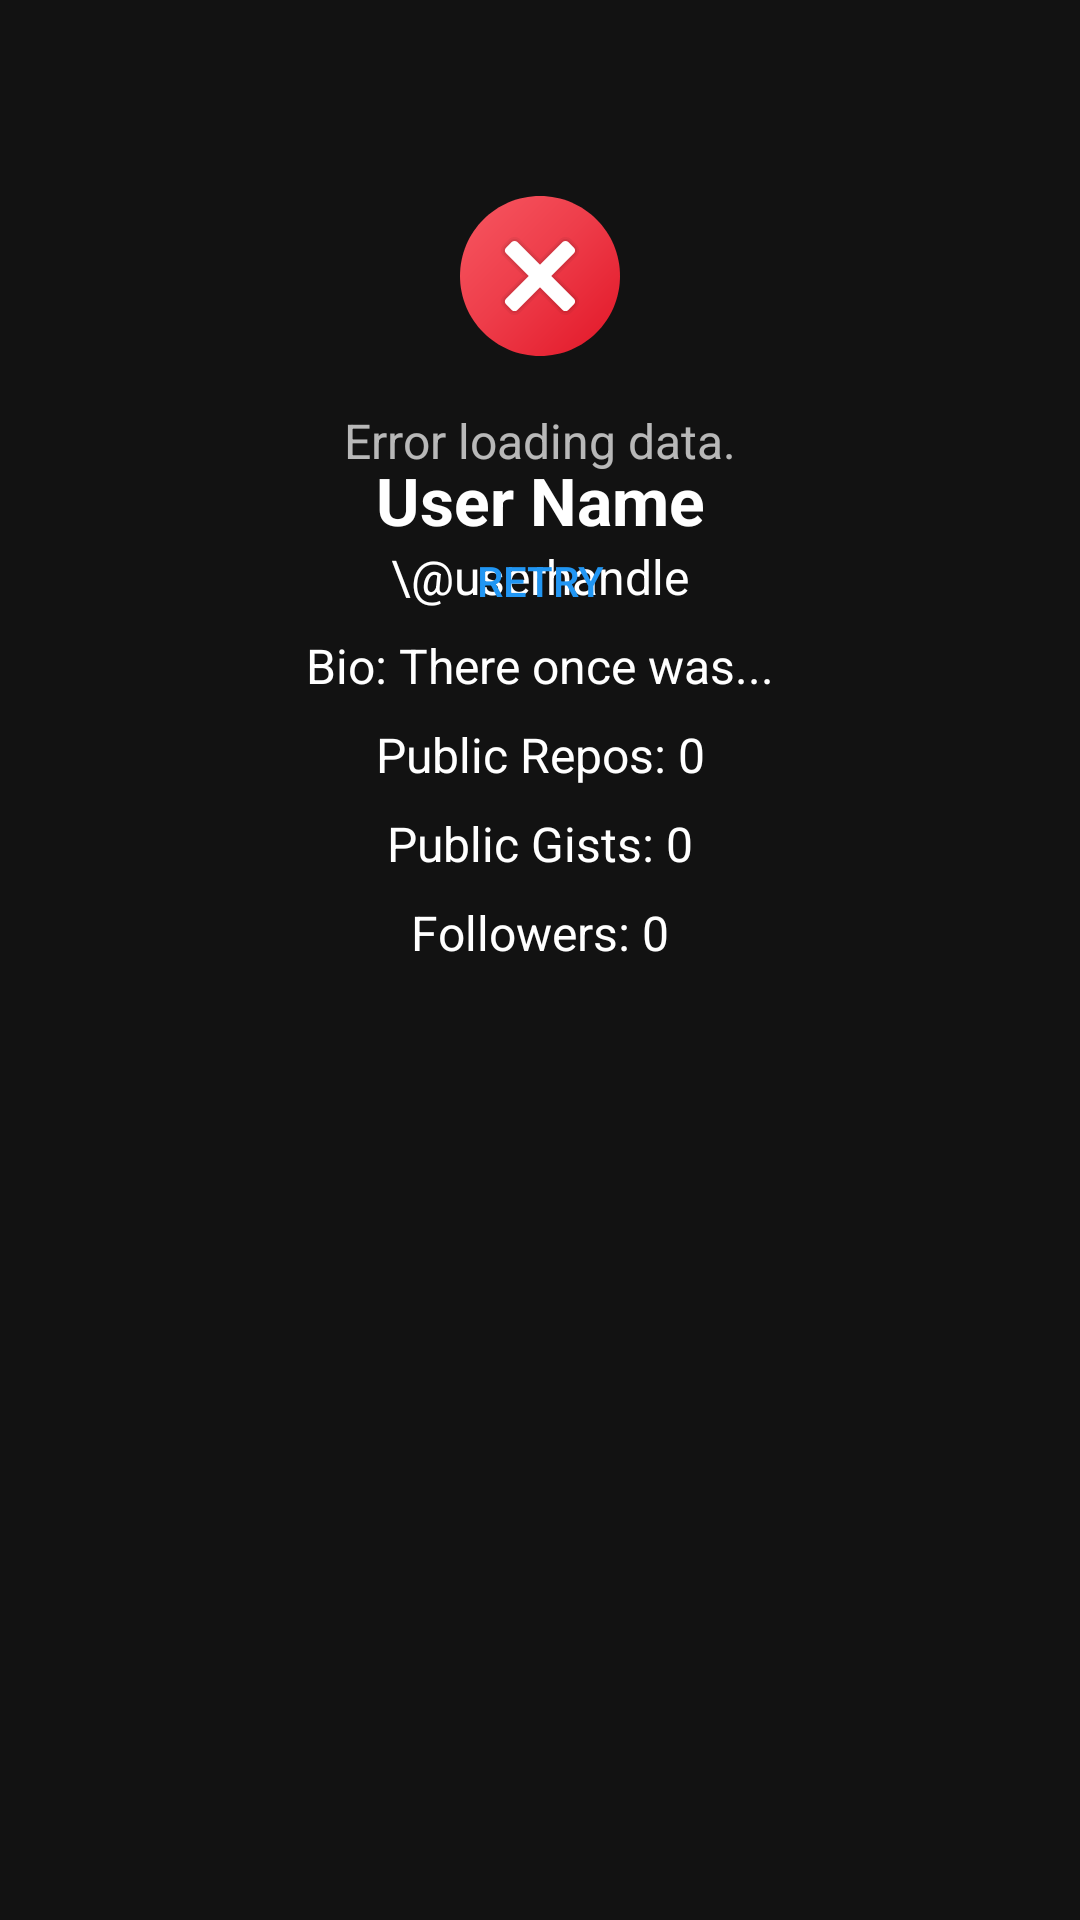

This screen was rendered from an Android layout file. Write that file and the resources it references.
<!-- AndroidManifest.xml: application theme Theme.GithubIssueTracker -->
<!-- res/layout/fragment_user_profile.xml -->
<?xml version="1.0" encoding="utf-8"?>
<androidx.constraintlayout.widget.ConstraintLayout xmlns:android="http://schemas.android.com/apk/res/android"
    xmlns:app="http://schemas.android.com/apk/res-auto"
    xmlns:tools="http://schemas.android.com/tools"
    android:layout_width="match_parent"
    android:layout_height="match_parent"
    tools:context="ui.userprofile.UserProfileFragment">

   <androidx.constraintlayout.widget.ConstraintLayout
       android:id="@+id/content_view"
       android:layout_width="match_parent"
       android:layout_height="match_parent" >


       
       <ImageView
           android:id="@+id/profile_image"
           android:layout_width="120dp"
           android:layout_height="120dp"
           android:layout_marginTop="24dp"
           android:background="@drawable/circle_image"
           android:adjustViewBounds="true"
           android:clipToOutline="true"
           android:elevation="8dp"
           android:scaleType="centerCrop"
           android:src="@drawable/avatar_placeholder"
           app:layout_constraintBottom_toTopOf="@+id/username"
           app:layout_constraintEnd_toEndOf="parent"
           app:layout_constraintStart_toStartOf="parent"
           app:layout_constraintTop_toTopOf="parent" />

       
       <TextView
           android:id="@+id/username"
           android:layout_width="wrap_content"
           android:layout_height="wrap_content"
           android:layout_marginTop="8dp"
           android:text="User Name"
           android:textColor="@android:color/white"
           android:textSize="22sp"
           android:textStyle="bold"
           app:layout_constraintEnd_toEndOf="parent"
           app:layout_constraintStart_toStartOf="parent"
           app:layout_constraintTop_toBottomOf="@+id/profile_image" />

       
       <TextView
           android:id="@+id/user_handle"
           android:layout_width="wrap_content"
           android:layout_height="wrap_content"
           android:text="\@userhandle"
           android:textColor="@android:color/white"
           android:textSize="16sp"
           app:layout_constraintEnd_toEndOf="parent"
           app:layout_constraintStart_toStartOf="parent"
           app:layout_constraintTop_toBottomOf="@+id/username" />

       
       <TextView
           android:id="@+id/user_bio"
           android:layout_width="wrap_content"
           android:layout_height="wrap_content"
           android:layout_marginTop="8dp"
           android:text="Bio: There once was..."
           android:textColor="@android:color/white"
           android:textSize="16sp"
           app:layout_constraintEnd_toEndOf="parent"
           app:layout_constraintStart_toStartOf="parent"
           app:layout_constraintTop_toBottomOf="@+id/user_handle" />

       
       <TextView
           android:id="@+id/public_repos"
           android:layout_width="wrap_content"
           android:layout_height="wrap_content"
           android:layout_marginTop="8dp"
           android:text="Public Repos: 0"
           android:textColor="@android:color/white"
           android:textSize="16sp"
           app:layout_constraintEnd_toEndOf="parent"
           app:layout_constraintStart_toStartOf="parent"
           app:layout_constraintTop_toBottomOf="@+id/user_bio" />

       
       <TextView
           android:id="@+id/public_gists"
           android:layout_width="wrap_content"
           android:layout_height="wrap_content"
           android:layout_marginTop="8dp"
           android:text="Public Gists: 0"
           android:textColor="@android:color/white"
           android:textSize="16sp"
           app:layout_constraintEnd_toEndOf="parent"
           app:layout_constraintStart_toStartOf="parent"
           app:layout_constraintTop_toBottomOf="@+id/public_repos" />

       
       <TextView
           android:id="@+id/followers"
           android:layout_width="wrap_content"
           android:layout_height="wrap_content"
           android:layout_marginTop="8dp"
           android:text="Followers: 0"
           android:textColor="@android:color/white"
           android:textSize="16sp"
           app:layout_constraintEnd_toEndOf="parent"
           app:layout_constraintStart_toStartOf="parent"
           app:layout_constraintTop_toBottomOf="@+id/public_gists" />

   </androidx.constraintlayout.widget.ConstraintLayout>

    <include
        android:id="@+id/common_view"
        layout="@layout/common_view" />

</androidx.constraintlayout.widget.ConstraintLayout>
<!-- res/layout/common_view.xml (included above) -->
<?xml version="1.0" encoding="utf-8"?>
<androidx.constraintlayout.widget.ConstraintLayout xmlns:android="http://schemas.android.com/apk/res/android"
    android:layout_width="match_parent"
    android:layout_height="wrap_content"
    xmlns:app="http://schemas.android.com/apk/res-auto">

    
    <ProgressBar
        android:id="@+id/loadingView"
        android:layout_width="wrap_content"
        android:layout_height="wrap_content"
        android:indeterminateTint="@color/white"
        android:paddingVertical="24dp"
        android:visibility="visible"
        app:layout_constraintBottom_toBottomOf="parent"
        app:layout_constraintEnd_toEndOf="parent"
        app:layout_constraintStart_toStartOf="parent"
        app:layout_constraintTop_toTopOf="parent" />

    
    <TextView
        android:id="@+id/errorView"
        android:layout_width="wrap_content"
        android:layout_height="wrap_content"
        android:drawablePadding="12dp"
        android:paddingVertical="12dp"
        android:text="Error loading data."
        android:textSize="16sp"
        android:visibility="visible"
        app:drawableTopCompat="@drawable/ic_error"
        app:layout_constraintBottom_toBottomOf="parent"
        app:layout_constraintEnd_toEndOf="parent"
        app:layout_constraintStart_toStartOf="parent"
        app:layout_constraintTop_toTopOf="parent" />

    <Button
        android:id="@+id/retryButton"
        android:layout_width="wrap_content"
        android:layout_height="wrap_content"
        android:background="@android:color/transparent"
        android:text="Retry"
        android:textColor="@color/primaryColor"
        app:layout_constraintStart_toStartOf="parent"
        app:layout_constraintEnd_toEndOf="parent"
        app:layout_constraintTop_toBottomOf="@+id/errorView"
        />

</androidx.constraintlayout.widget.ConstraintLayout>
<!-- resources referenced by this layout -->
<resources>
  <color name="primaryColor">#2196F3</color>
  <color name="white">#FFFFFFFF</color>
  <!-- drawable circle_image (drawable) -->
  <?xml version="1.0" encoding="utf-8"?>
  <shape xmlns:android="http://schemas.android.com/apk/res/android"
      android:shape="oval">
      <solid android:color="@android:color/transparent" />
      <size android:width="120dp" android:height="120dp" />
      <corners android:radius="60dp" />
  </shape>
  <!-- drawable ic_error: vector/xml drawable (drawable, 2519 chars, omitted) -->
  <style name="Theme.GithubIssueTracker" parent="Theme.MaterialComponents.NoActionBar">
          <item name="colorPrimary">@color/primaryColor</item>
          <item name="colorPrimaryVariant">#202020</item>
          <item name="colorOnPrimary">@color/black</item>
          
          <item name="colorSecondary">@color/teal_200</item>
          <item name="colorSecondaryVariant">@color/teal_200</item>
          <item name="colorOnSecondary">@color/black</item>
          
          <item name="android:statusBarColor">?attr/colorPrimaryVariant</item>
          
      </style>
  <color name="black">#FF000000</color>
  <color name="teal_200">#FF03DAC5</color>
</resources>
